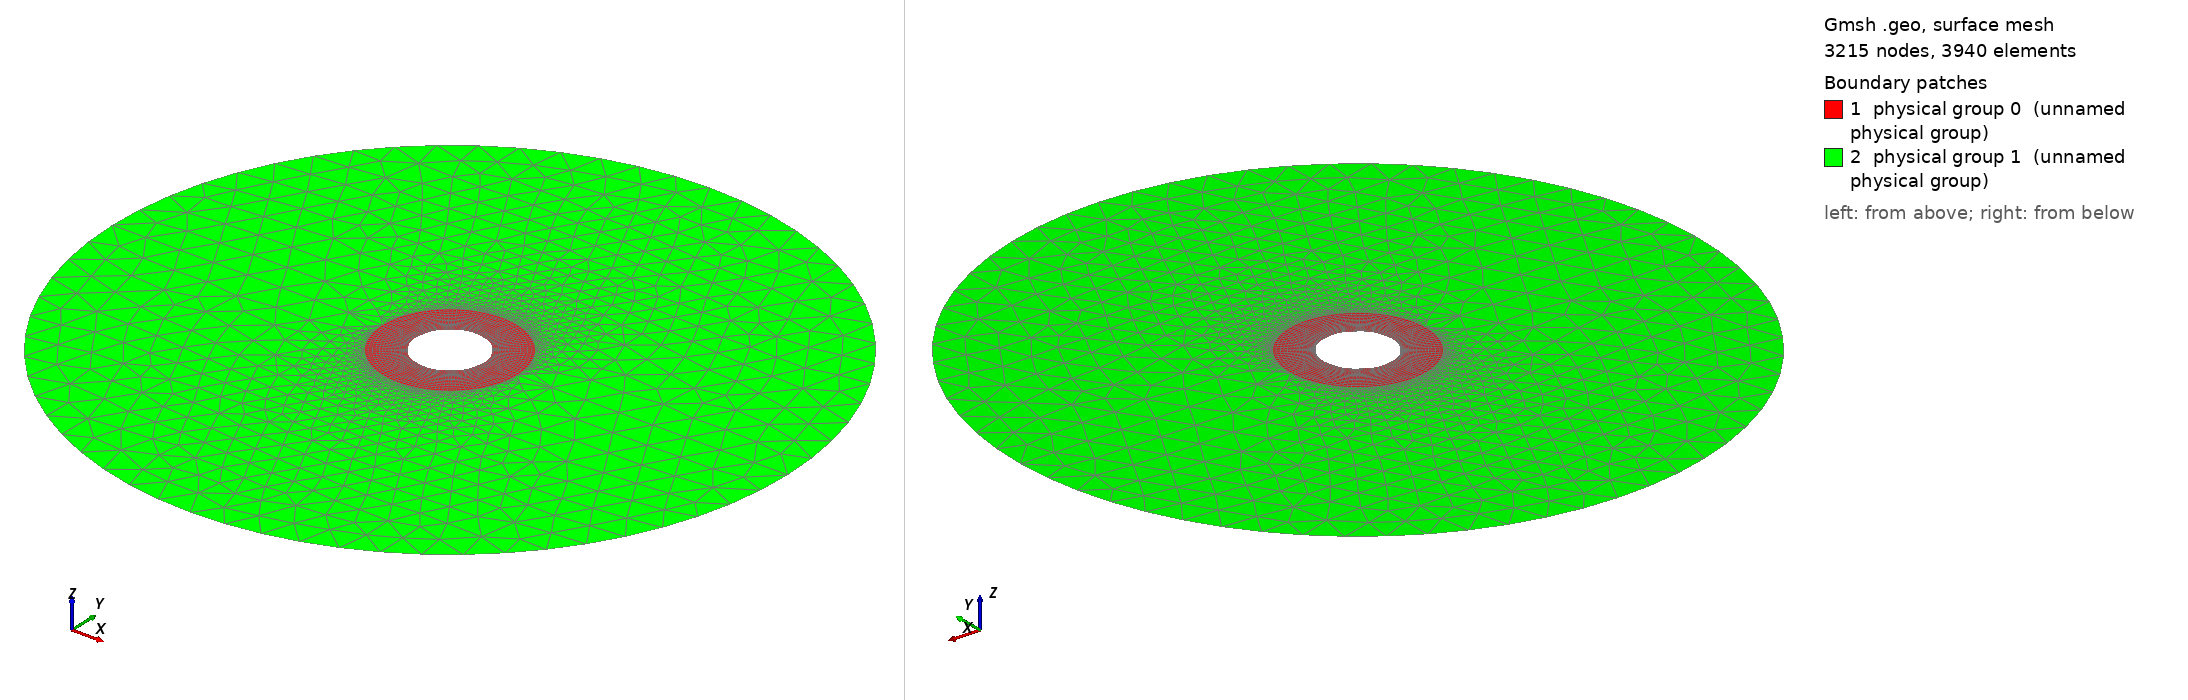

Gmsh geometry script, surface-meshed: 3215 nodes, 3940 surface elements. Boundary patches (legend numbers): 1 physical group 0 (unnamed physical group), 2 physical group 1 (unnamed physical group). Left view from above one corner, right view from below the opposite corner. Legend entries are the model's physical surfaces. The drawing asked Gmsh for element sizes between 1% and 20% of the model's largest extent; the script's own settings can give other sizes.

=== Cylinder_hollow_perturb_fine_2D_smoother.geo (drawn) ===

lc = 0.1;//0.05;

r_outer = 1.; // radius of outer circle
r_out = 0.2; // radius of refined area
r_in = 0.1; // radius of inner circle 
H = 0.1; // height of cylinder
nb_slices_quarter = 30;//60; //number of layers in one quarter OF CIRCLE
nb_rings = 15;//40; // number of concentric cell rings
nb_layers_z = 1; // number of vertical layers

Point(1) = {0,0,0,lc}; // Center
Point(2) = {r_in,0,0,lc};
Point(3) = {r_out,0,0,lc};
Point(4) = {-r_in,0,0,lc};
Point(5) = {-r_out,0,0,lc};
Point(6) = {0,r_in,0,lc};
Point(7) = {0,r_out,0,lc};
Point(8) = {0,-r_in,0,lc};
Point(9) = {0,-r_out,0,lc};

Point(10) = {r_outer,0,0,lc};
Point(11) = {-r_outer,0,0,lc};

Line(1) = {2,3};
Line(2) = {4,5};
Line(3) = {6,7};
Line(4) = {8,9};

//Construct the perturbed hole//
alpha = 8; //Frequency
M = 0.001; //0.01;//Amplitude
n = 8; //number of pieces in one period

n_points = n*alpha-1; //Number of points for each quarter

pList_1[0] = 2; //First point label for the 1st quarter
For i In {1:n_points}
  r = M*Sin(alpha*i*Pi/2/(n_points+1))+r_in;
  pList_1[i] = newp;
  Point(pList_1[i]) = {r*Cos(i*Pi/2/(n_points+1)), r*Sin(i*Pi/2/(n_points+1)), 0, lc};
EndFor
pList_1[n_points+1] = 6; //Last point label for the 1st quarter
Spline(newl) = pList_1[];

pList_2[0] = 6; //First point label for the 2nd quarter
For i In {1:n_points}
  r = M*Sin(alpha*i*Pi/2/(n_points+1))+r_in;
  pList_2[i] = newp;
  Point(pList_2[i]) = {r*Cos(Pi/2+i*Pi/2/(n_points+1)), r*Sin(Pi/2+i*Pi/2/(n_points+1)), 0, lc};
EndFor
pList_2[n_points+1] = 4; //Last point label for the 2nd quarter
Spline(newl) = pList_2[];

pList_3[0] = 4; //First point label for the 3rd quarter
For i In {1:n_points}
  r = M*Sin(alpha*i*Pi/2/(n_points+1))+r_in;
  pList_3[i] = newp;
  Point(pList_3[i]) = {r*Cos(Pi+i*Pi/2/(n_points+1)), r*Sin(Pi+i*Pi/2/(n_points+1)), 0, lc};
EndFor
pList_3[n_points+1] = 8; //Last point label for the 3rd quarter
Spline(newl) = pList_3[];


pList_4[0] = 8; //First point label for the 4th quarter
For i In {1:n_points}
  r = M*Sin(alpha*i*Pi/2/(n_points+1))+r_in;
  pList_4[i] = newp;
  Point(pList_4[i]) = {r*Cos(1.5*Pi+i*Pi/2/(n_points+1)), r*Sin(1.5*Pi+i*Pi/2/(n_points+1)), 0, lc};
EndFor
pList_4[n_points+1] = 2; //Last point label for the 4th quarter
Spline(newl) = pList_4[];

Circle(9) = {3, 1, 7};
Circle(10) = {7, 1, 5};
Circle(11) = {5, 1, 9};
Circle(12) = {9, 1, 3};

Transfinite Line {1,2,3,4} = Ceil(nb_rings+1) Using Progression 1.05;
Transfinite Line {5,9} = Ceil(nb_slices_quarter+1) Using Progression 1;
Transfinite Line {6,10} = Ceil(nb_slices_quarter+1) Using Progression 1;
Transfinite Line {7,11} = Ceil(nb_slices_quarter+1) Using Progression 1;
Transfinite Line {8,12} = Ceil(nb_slices_quarter+1) Using Progression 1;

Line Loop(13) = {1, 9, -3, -5};
Ruled Surface(14) = {13};
Line Loop(15) = {3, 10, -2, -6};
Ruled Surface(16) = {15};
Line Loop(17) = {2, 11, -4, -7};
Ruled Surface(18) = {17};
Line Loop(19) = {4, 12, -1, -8};
Ruled Surface(20) = {19};


Circle(21) = {10, 1, 11};
Circle(22) = {11, 1, 10};
Line(23) = {3, 10};
Line(24) = {5, 11};

//Transfinite Line {21,22} = Ceil(2*nb_slices_quarter+1) Using Progression 1; //Turn-on if rectangular mesh needed;
Line Loop(25) = {23, 21, -24, -10, -9};
Plane Surface(26) = {25};
Line Loop(27) = {24, 22, -23, -12, -11};
Plane Surface(28) = {27};

Transfinite Surface {14,16,18,20};
Recombine Surface {14,16,18,20};

//Extrude {0, 0, H} {
//  Surface{16, 14, 20, 18}; Layers{1}; Recombine;
//}
//Coherence;

//Physical Surface(109) = {42, 64, 86, 108};
//Physical Surface(110) = {14, 16, 18, 20};
//Physical Surface(111) = {77, 55, 33, 99};
//Physical Surface(112) = {41, 63, 85, 107};

Physical Line(0) = {21, 22};
//Physical Line(0) = {9, 12, 11, 10};
Physical Line(1) = {5, 6, 7, 8};
//Physical Line(2) = {21, 22};


Physical Surface(0) = {14, 16, 18, 20};
Physical Surface(1) = {26, 28};
